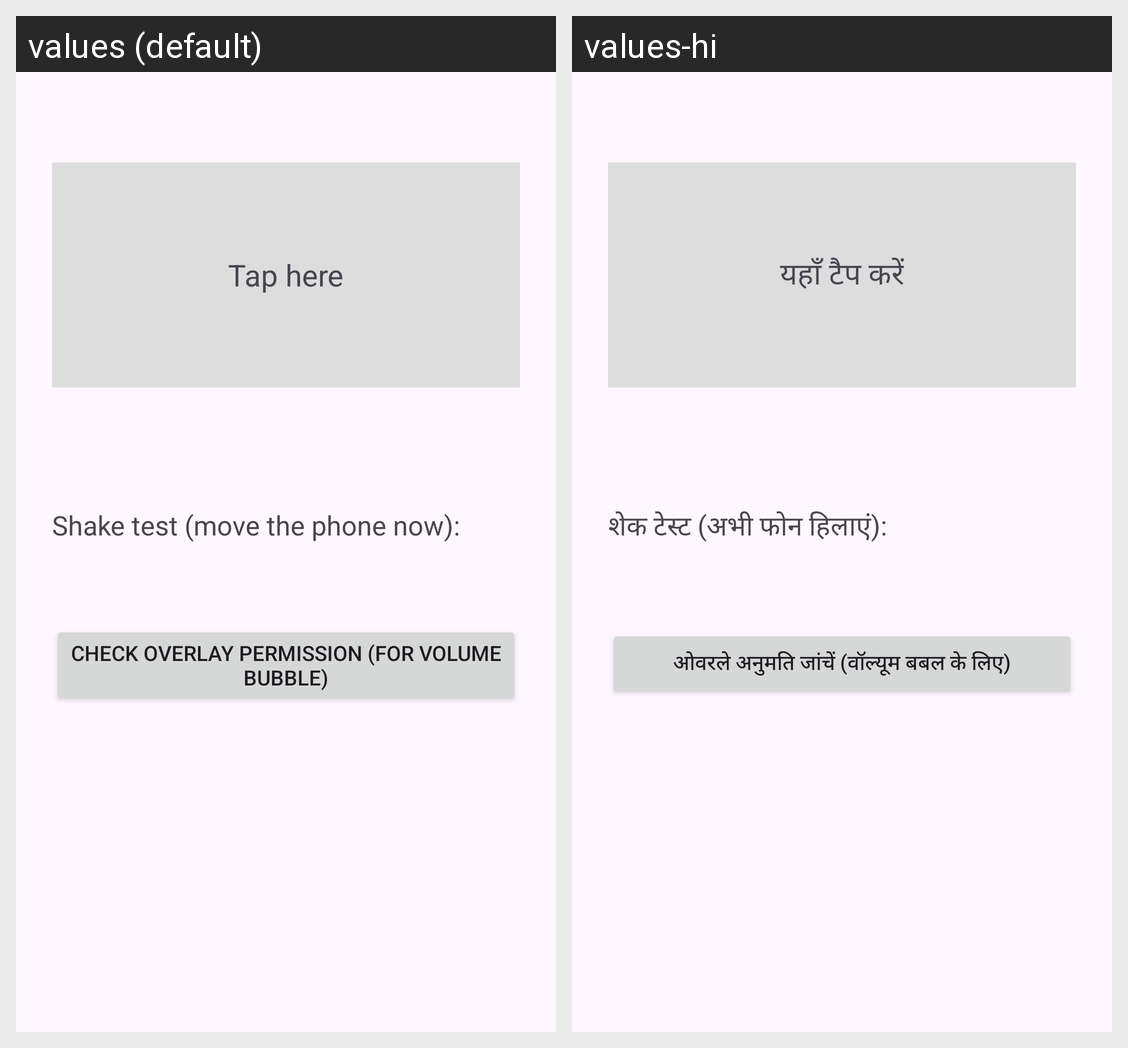

Here is an Android app screen in its default locale and in the app's own translations. Write out the translated-string differences for the strings that appear on this screen.
Android screen res/layout/activity_test_demo.xml rendered under 2 locales, left to right: values (default), values-hi. Device: Nexus 5 (rendered at 1080×1920; each locale shown at half size, 540×960, under a caption strip naming it); theme Theme.SideButtonHelper.
Strings drawn on this screen, with the default value and each locale's value (text and hints the layout hard-codes, and strings that could not be matched under every locale, appear in the picture but are not listed):

test_tap_here
  values: Tap here
  values-hi: यहाँ टैप करें

test_shake_label
  values: Shake test (move the phone now):
  values-hi: शेक टेस्ट (अभी फोन हिलाएं):

test_btn_overlay_check
  values: Check Overlay Permission (for volume bubble)
  values-hi: ओवरले अनुमति जांचें (वॉल्यूम बबल के लिए)
